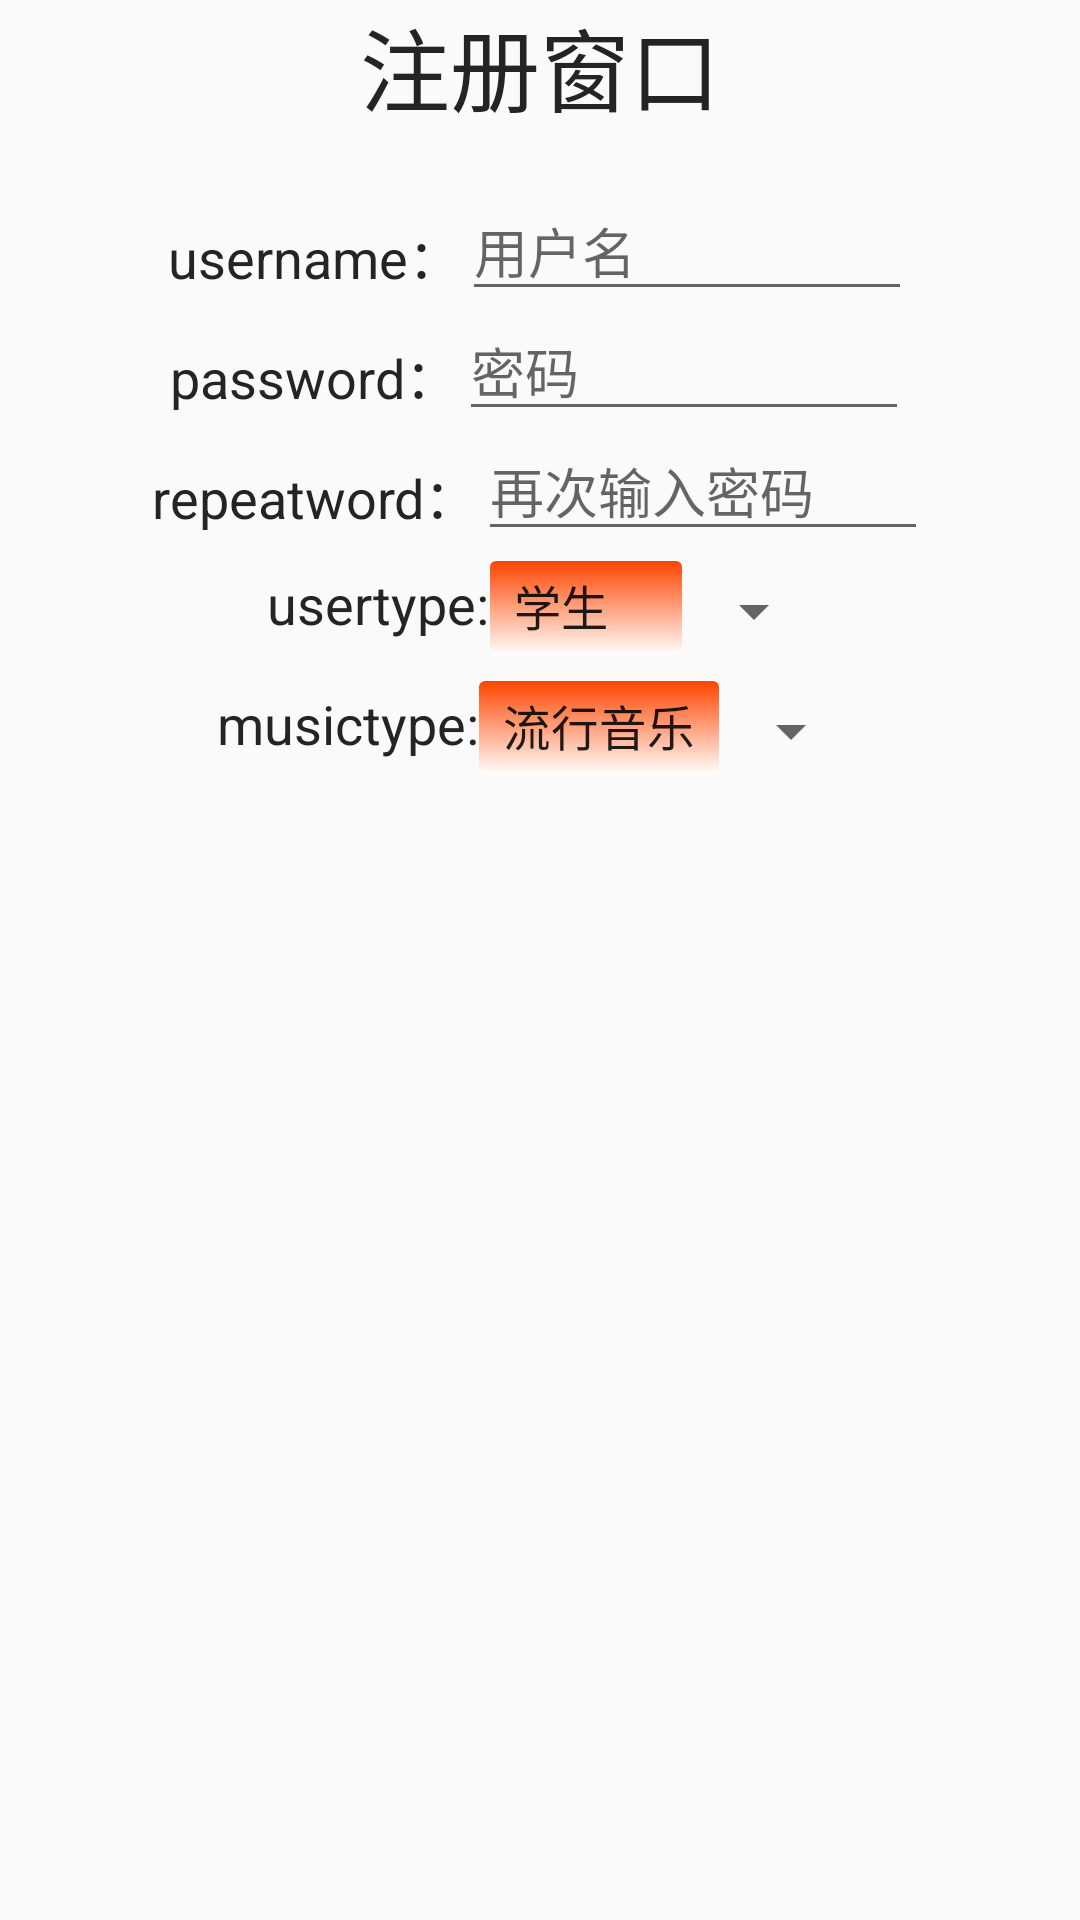

Android layout source for this screen:
<!-- AndroidManifest.xml: application theme AppThemebrown -->
<!-- res/layout/register.xml -->
<?xml version="1.0" encoding="utf-8"?>
<ScrollView xmlns:android="http://schemas.android.com/apk/res/android"
     android:layout_width="match_parent"
    android:layout_height="match_parent">
<LinearLayout
    android:layout_width="match_parent"
    android:layout_height="wrap_content"
    android:gravity="center"
    android:orientation="vertical">
    <TextView
        android:layout_width="wrap_content"
        android:layout_height="wrap_content"
        android:text="注册窗口"
        android:textSize="30sp"
        android:textColor="@color/black"
        />
    <LinearLayout
        android:layout_width="wrap_content"
        android:layout_height="wrap_content"

        android:layout_marginTop="20dp">
        <TextView
            android:layout_width="wrap_content"
            android:layout_height="wrap_content"
            android:textSize="18sp"
            android:textColor="@color/black"
            android:text="username："
            />
        <com.google.android.material.textfield.TextInputEditText
            android:layout_width="150dp"
            android:layout_height="40dp"
            android:id="@+id/register_username"
            android:hint="用户名"/>
    </LinearLayout>
    <LinearLayout
        android:layout_width="wrap_content"
        android:layout_height="wrap_content">
        <TextView
            android:layout_width="wrap_content"
            android:layout_height="wrap_content"
            android:textSize="18sp"
            android:textColor="@color/black"
            android:text="password："
            />
        <com.google.android.material.textfield.TextInputEditText
            android:layout_width="150dp"
            android:layout_height="40dp"
            android:id="@+id/register_password"
            android:inputType="textPassword"
            android:hint="密码"/>
    </LinearLayout>
    <LinearLayout
        android:layout_width="wrap_content"
        android:layout_height="wrap_content">
        <TextView
            android:layout_width="wrap_content"
            android:layout_height="wrap_content"
            android:textSize="18sp"
            android:textColor="@color/black"
            android:text="repeatword："
            />
        <com.google.android.material.textfield.TextInputEditText
            android:layout_width="150dp"
            android:layout_height="40dp"
            android:id="@+id/repeat_password"
            android:inputType="textPassword"
            android:hint="再次输入密码"/>
    </LinearLayout>
    <LinearLayout
        android:layout_width="wrap_content"
        android:layout_height="wrap_content">
        <TextView
            android:layout_width="wrap_content"
            android:layout_height="40dp"
            android:textSize="18sp"
            android:textColor="@color/black"
            android:text=" usertype:"
            android:id="@+id/register_usertype"
            />
        <Spinner
            android:layout_width="match_parent"
            android:layout_height="match_parent"
            android:id="@+id/spinner_user"
            android:theme="@style/spinnerstyle"
            android:focusableInTouchMode="true"
            android:entries="@array/user_array"
            android:dropDownWidth="100dp"
            android:scrollbars="vertical">
        </Spinner>
    </LinearLayout>
    <LinearLayout
        android:layout_width="wrap_content"
        android:layout_height="wrap_content">
        <TextView
            android:layout_width="wrap_content"
            android:layout_height="40dp"
            android:textSize="18sp"
            android:textColor="@color/black"
            android:text="musictype:"
            android:id="@+id/register_musictype"
            />
        <Spinner
            android:layout_width="match_parent"
            android:layout_height="match_parent"
            android:id="@+id/spinner_music"
            android:theme="@style/spinnerstyle"
            android:focusableInTouchMode="true"
            android:entries="@array/music_array"
            android:dropDownWidth="100dp"
            android:scrollbars="vertical">
        </Spinner>
    </LinearLayout>
</LinearLayout>
</ScrollView>
<!-- resources referenced by this layout -->
<resources>
  <string-array name="music_array">
          <item>流行音乐</item>
          <item>轻音乐</item>
          <item>民族音乐</item>
          <item>电子音乐</item>
          <item>说唱音乐</item>
          <item>经典音乐</item>
          <item>摇滚音乐</item>
      </string-array>
  <string-array name="user_array">
          <item>学生</item>
          <item>教师</item>
          <item>程序员</item>
          <item>会计</item>
          <item>公关</item>
          <item>律师</item>
          <item>高管</item>
          <item>其他</item>
  
      </string-array>
  <color name="black">#242424</color>
  <style name="spinnerstyle">
              <item name="android:background">@drawable/spinner_background</item>
              <item name="android:paddingLeft">0dp</item>
              <item name="android:paddingTop">3dp</item>
              <item name="android:paddingBottom">5dp</item>
              <item name="android:popupBackground">@color/colorAccent</item>
      </style>
  <style name="AppThemebrown" parent="Theme.AppCompat.Light.NoActionBar">
          
          <item name="colorPrimary">@color/white</item>
          <item name="colorPrimaryDark">@color/brown</item>
          <item name="colorAccent">@color/colorAccent</item>
      </style>
  <!-- drawable spinner_background (drawable) -->
  <?xml version="1.0" encoding="utf-8"?>
  <selector xmlns:android="http://schemas.android.com/apk/res/android">
  <item>
      <layer-list>
          <item>
              <shape>
                  <gradient android:angle="90"
                      android:startColor="#ffffff"
                      android:endColor="@color/brown"
                      android:type="linear"
                      />
                  <corners android:radius="2dp"
                      />
                  <padding android:bottom="3dp"
                      android:left="3dp"
                      android:right="3dp"
                      android:top="3dp"
                      />
  
              </shape>
          </item>
      </layer-list>
  </item>
  </selector>
  <color name="colorAccent">#D81B60</color>
  <color name="white">#FCFCFC</color>
  <color name="brown">#FF4500</color>
</resources>
